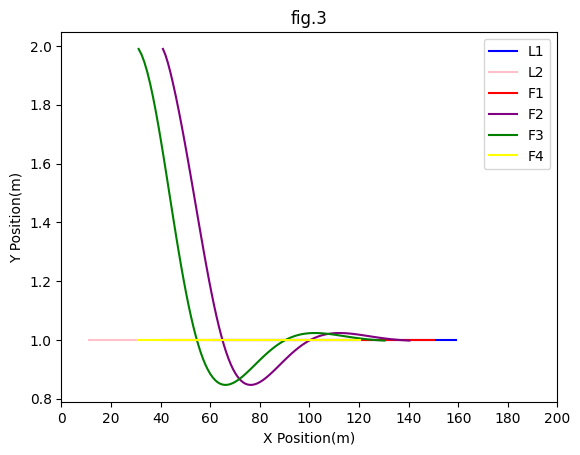

Recreate this plot in Python.
import numpy as np
import matplotlib.pyplot as plt
import matplotlib.animation as ani

vehicle_num = 6
leader_num = 2
T = 10
rounds = 100

leader_position = np.zeros((leader_num, 2))
leader_position[0, :] = np.array((60, 1))
leader_position[1, :] = np.array((10, 1))
follower_position = np.zeros((vehicle_num - leader_num, 2))
follower_position[0, :] = np.array((40, 1))
follower_position[1, :] = np.array((40, 2))
follower_position[2, :] = np.array((30, 2))
follower_position[3, :] = np.array((30, 1))

leader_velocity = np.zeros((leader_num, 2))
leader_velocity[0, :] = np.array((10, 0))
leader_velocity[1, :] = np.array((10, 0))
follower_velocity = np.zeros((vehicle_num - leader_num, 2))
follower_velocity[0, :] = np.array((10, 0))
follower_velocity[1, :] = np.array((10, 0))
follower_velocity[2, :] = np.array((10, 0))
follower_velocity[3, :] = np.array((10, 0))

velocity_L = leader_velocity[0, :]

a = np.zeros((vehicle_num - leader_num, vehicle_num - leader_num))
a[0, :] = np.array((0, 1, 0, 0))
a[1, :] = np.array((1, 0, 1, 0))
a[2, :] = np.array((0, 1, 0, 1))
a[3, :] = np.array((0, 0, 1, 0))

b = np.ones((vehicle_num - leader_num, 1))
c = np.ones((vehicle_num - leader_num, 1))

d_L = np.ones((4, 1))

beta = 1
gamma_0 = 1
gamma_1 = 1

r_PL = np.zeros((vehicle_num - leader_num, 2))
r_RL = np.zeros((vehicle_num - leader_num, 2))
r_ij = np.zeros((vehicle_num - leader_num, vehicle_num - leader_num))
r_ij[0, :] = np.array((0, 10, 20, 30))
r_ij[1, :] = np.array((-10, 0, 10, 20))
r_ij[2, :] = np.array((-20, -10, 0, 10))
r_ij[3, :] = np.array((-30, -20, -10, 0))
r_PL[0, :] = np.array((-10, 0))
r_PL[1, :] = np.array((-20, 0))
r_PL[2, :] = np.array((-30, 0))
r_PL[3, :] = np.array((-40, 0))
r_RL[0, :] = np.array((40, 0))
r_RL[1, :] = np.array((30, 0))
r_RL[2, :] = np.array((20, 0))
r_RL[3, :] = np.array((10, 0))
r_Lq = np.zeros((leader_num, 2))
r_Lq[0, :] = np.array((0, 0))
r_Lq[1, :] = np.array((-10, 0))
r_LL = np.zeros((leader_num, leader_num))
r_LL[0, :] = np.array((0, 50))
r_LL[1, :] = np.array((-50, 0))

delta_t = T / rounds
position_map = np.zeros((rounds, vehicle_num, 2))
velocity_map = np.zeros((rounds, vehicle_num, 2))

for t in range(rounds):
    sum_tmp = np.zeros((leader_num, 2))
    for i in range(leader_num-1,0,-1):
        sum_tmp[i, 0] = -d_L[0] * (leader_position[i, 0] - leader_position[i - 1, 0] - r_LL[i, 0]) - d_L[1] * (
                leader_velocity[i, 0] - leader_velocity[i - 1, 0]) - d_L[2] * (
                                 leader_position[i, 0] - follower_position[vehicle_num - leader_num - 1, 0] - r_Lq[
                             i, 0]) - d_L[3] * (
                                 leader_velocity[i, 0] - follower_velocity[vehicle_num - leader_num - 1, 0])
        sum_tmp[i, 1] = -d_L[0] * (leader_position[i, 1] - leader_position[i - 1,1] - r_LL[i, 1]) - d_L[1] * (
                    leader_velocity[i, 1] - leader_velocity[i - 1, 1])
    leader_velocity[:, :] += sum_tmp[:, :] * delta_t
    leader_position[:, :] += leader_velocity[:, :] * delta_t
    sum_tmp = np.zeros((vehicle_num - leader_num, 2))
    for i in range(vehicle_num - leader_num):
        for j in range(vehicle_num - leader_num):
            sum_tmp[i, 0] += -a[i, j] * (
                    gamma_0 * (follower_position[i, 0] - follower_position[j, 0] - r_ij[i, j]) + gamma_1 * (
                    follower_velocity[i, 0] - follower_velocity[j, 0]))
        sum_tmp[i, 0] += -b[i] * (gamma_0 * (follower_position[i, 0] - leader_position[0, 0] - r_PL[i, 0]) + gamma_1 * (
                follower_velocity[i, 0] - leader_velocity[0, 0]))
        sum_tmp[i, 0] += -c[i] * (gamma_0 * (follower_position[i, 0] - leader_position[1, 0] - r_RL[i, 0]) + gamma_1 * (
                follower_velocity[i, 0] - leader_velocity[1, 0]))
        sum_tmp[i, 1] = -b[i] * (gamma_0 * (follower_position[i, 1] - leader_position[0, 1] - r_PL[i, 1]) + gamma_1 * (
                follower_velocity[i, 1] - leader_velocity[0, 1]))
    follower_velocity += sum_tmp[:, :] * delta_t
    follower_position += follower_velocity * delta_t
    for i in range(vehicle_num):
        if i < leader_num:
            position_map[t, i, :] = leader_position[i, :]
            velocity_map[t, i, :] = leader_velocity[i, :]
        else:
            position_map[t, i, :] = follower_position[i - leader_num, :]
            velocity_map[t, i, :] = follower_velocity[i - leader_num, :]

print(position_map)

c_list = ["blue", "pink", "red",'purple','green','yellow']
plt.rcParams['font.sans-serif']='SimHei'
plt.rcParams["axes.unicode_minus"]=False

def draw_4(_t):
    plt.cla()
    for i, c in zip(range(0,vehicle_num), c_list):
        plt.plot(position_map[:_t,i,0], position_map[:_t,i,1], c=c)
        #plt.annotate('', xy=(position_map[_t,i,:]), xytext=(position_map[_t,i,:] - velocity_map[_t,i,:]),
        #             arrowprops=dict(connectionstyle="arc", facecolor=c))
    plt.xlabel("X Position(m)")
    plt.ylabel("Y Position(m)")
    plt.xticks(range(0,200+1,20),range(0,200+1,20))
    plt.legend(["L1","L2","F1","F2","F3","F4"])
    plt.title("fig.3")
fig_4 = plt.figure()
plt.yticks(range(40,71,10),labels=range(40,71,10))
an = ani.FuncAnimation(fig_4, draw_4, rounds)
an.save("fig_3.gif")
plt.show()
#
# fig_3 = plt.figure()
# for i, c in zip(range(0,vehicle_num), c_list):
#     plt.plot(position_map[:,i,0], position_map[:,i,1], c=c)
# plt.xlabel("X 位置(m)")
# plt.ylabel("Y 位置(m)")
# plt.xticks(range(0,200+1,20),range(0,200+1,20))
# plt.legend(["L1","L2","F1","F2","F3","F4"])
# plt.title("fig.3")
# plt.savefig('fig_3.jpg')
# plt.show()
#
#
# for i, c in zip(range(0,vehicle_num), c_list):
#     plt.plot(range(rounds),position_map[:,i,0],c=c)
# plt.xlabel("时间(s)")
# plt.ylabel("X位置(m)")
# plt.xticks(range(0,rounds+1,10),range(T+1))
# plt.yticks(range(10,161,10),labels=range(10,161,10))
# plt.legend(["L1","L2","F1","F2","F3","F4"])
# plt.title("fig 4a")
# plt.savefig('fig_4a.jpg')
# plt.show()
#
# for i, c in zip(range(0,vehicle_num), c_list):
#     plt.plot(range(rounds),position_map[:,i,1],c=c)
# plt.xlabel("时间(s)")
# plt.ylabel("Y位置(m)")
# plt.xticks(range(0,rounds+1,10),range(T+1))
# #plt.yticks(range(10,161,10),labels=range(10,161,10))
# plt.legend(["L1","L2","F1","F2","F3","F4"])
# plt.title("fig 4b")
# plt.savefig('fig_4b.jpg')
# plt.show()
#
# for j in range(leader_num):
#     for i, c in zip(range(leader_num,vehicle_num), c_list):
#         plt.plot(range(rounds),position_map[:,i,0]-position_map[:,j,0],c=c)
# plt.xlabel("时间(s)")
# plt.ylabel("纵向距离(m)")
# plt.xticks(range(0,rounds+1,10),range(T+1))
# plt.legend(["F1-L1","F2-L1","F3-L1","F4-L1","F1-L2","F1-L2","F2-L2","F3-L2","F4-L2"])
# plt.title("fig 4c")
# plt.savefig('fig_4c.jpg')
# plt.show()
#
# for j in range(leader_num):
#     for i, c in zip(range(leader_num,vehicle_num), c_list):
#         plt.plot(range(rounds),position_map[:,i,1]-position_map[:,j,1],c=c)
# plt.xlabel("时间(s)")
# plt.ylabel("横向距离(m)")
# plt.xticks(range(0,rounds+1,10),range(T+1))
# plt.legend(["F1-L1","F2-L1","F3-L1","F4-L1","F1-L2","F1-L2","F2-L2","F3-L2","F4-L2"])
# plt.title("fig 4d")
# plt.savefig('fig_4d.jpg')
# plt.show()
#
# for i, c in zip(range(0,vehicle_num), c_list):
#     plt.plot(range(rounds),velocity_map[:,i,0],c=c)
# plt.xlabel("时间(s)")
# plt.ylabel("X速度(m/s)")
# plt.xticks(range(0,rounds+1,10),range(T+1))
# plt.legend(["L1","L2","F1","F2","F3","F4"])
# plt.title("fig 4e")
# plt.savefig('fig_4e.jpg')
# plt.show()
#
# for i, c in zip(range(0,vehicle_num), c_list):
#     plt.plot(range(rounds),velocity_map[:,i,1],c=c)
# plt.xlabel("时间(s)")
# plt.ylabel("Y速度(m/s)")
# plt.xticks(range(0,rounds+1,10),range(T+1))
# plt.legend(["L1","L2","F1","F2","F3","F4"])
# plt.title("fig 4f")
# plt.savefig('fig_4f.jpg')
# plt.show()
